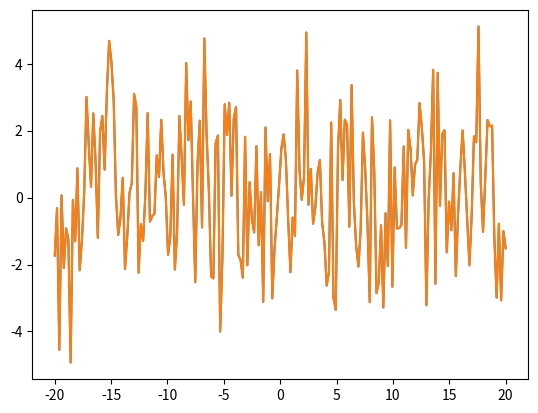

Python code for this plot:
#!/usr/bin/python

N = 200
max = 20
timestep = max/N

import numpy as np
import matplotlib.pyplot as plt
import scipy.optimize as opt

def wavepacket(x, k, sigma):
    """This function creates a wavepacket on the interval defined by x with
    wavevector k and standard deviation sigma."""
    return np.sin(k*x) *  np.exp(-(x**2)/(2*sigma**2))


def main():
    """This function sould call noisy_packet() to get a Gaussian wave
    packet, call clean_data() to apply a low pass filter to the data and
    finally plot the result."""
    x = np.linspace(-max, max, N)
    y = noisy_packet(x, 5, 1, 2)

    y_clean = clean_data(x, y)

    plt.plot(x, y)
    plt.show()

    plt.plot(x, y_clean)
    plt.show()


def noisy_packet(x_values, k, sigma, noise_amplitude):
    """This function returns a noisy Gaussian wavepacket with wave
    vector k, standard deviation sigma and Gaussian noise of standard
    deviation noise_amplitude."""
    clean_y = wavepacket(x_values,k,sigma)
    noisy_y = clean_y + noise_amplitude*np.random.randn(len(x_values))
    return noisy_y

def clean_data(x_values,y_values):
    """This function should take a set of y_values, perform the Fourier
    transform on it, filter out the high frequency noise, transform the
    signal back into real space, and return it."""
    # xf = np.fft.fftfreq(N, d=timestep)
    yf = np.fft.fft(y_values)
    # Need to find a way how to zero out noisy high frequency components
    y_clean = np.fft.irfft(yf, N)
    return y_clean

main()  # calls your main function
